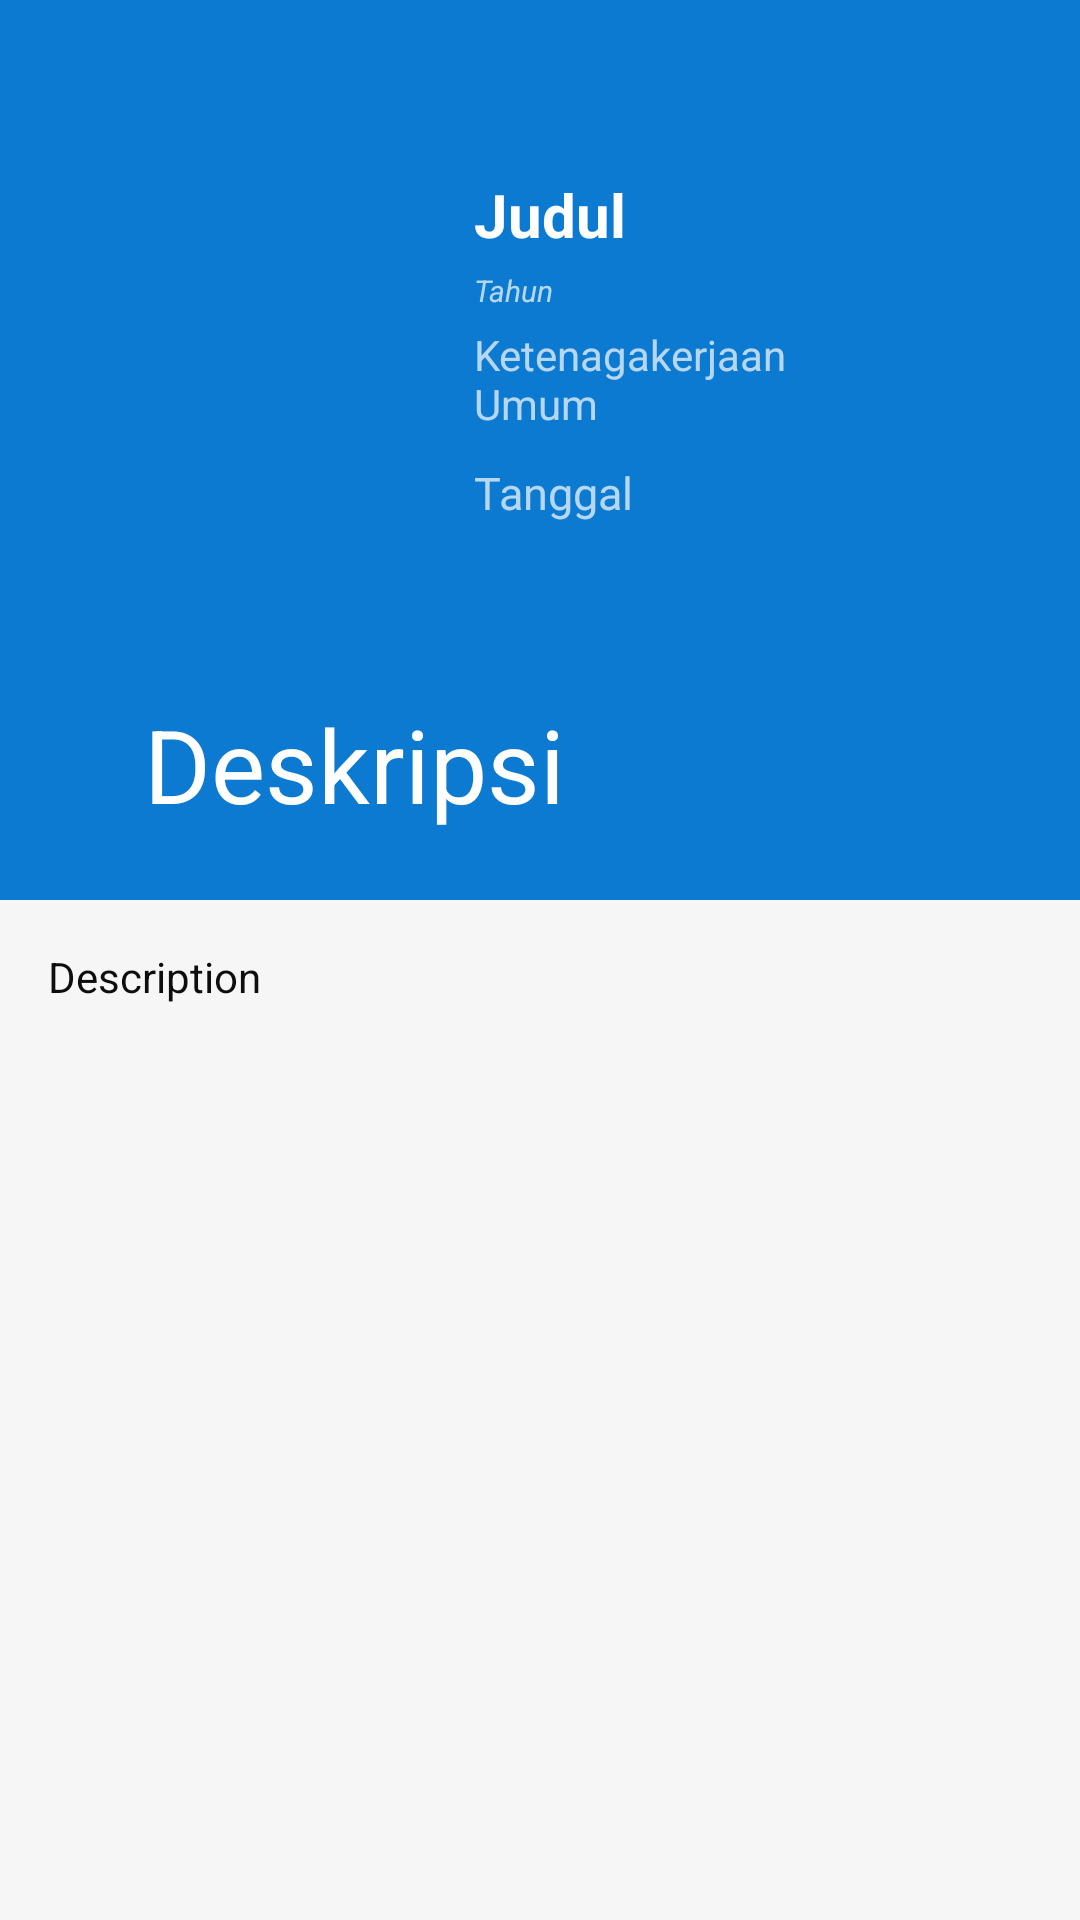

Android layout source for this screen:
<!-- AndroidManifest.xml: application theme AppTheme -->
<!-- res/layout/activity_detail_intala.xml -->
<?xml version="1.0" encoding="utf-8"?>
<android.support.design.widget.CoordinatorLayout
    xmlns:android="http://schemas.android.com/apk/res/android"
    xmlns:app="http://schemas.android.com/apk/res-auto"
    xmlns:tools="http://schemas.android.com/tools"
    android:layout_width="match_parent"
    android:layout_height="match_parent"
    tools:context=".lattas.intala.DetailIntala"
    android:background="#F7F6F6">

    <android.support.design.widget.AppBarLayout
        android:theme="@style/ThemeOverlay.AppCompat.Dark.ActionBar"
        android:layout_width="match_parent"
        android:layout_height="300dp"
        android:id="@+id/appbarlayout_id">

        <android.support.design.widget.CollapsingToolbarLayout
            android:layout_width="match_parent"
            android:layout_height="match_parent"
            app:layout_scrollFlags="exitUntilCollapsed|scroll"
            android:id="@+id/judul"
            app:title="Deskripsi"
            app:contentScrim="?attr/colorPrimary"
            app:expandedTitleMarginStart="48dp"
            app:expandedTitleMarginEnd="64dp"
            >

            <android.support.v7.widget.Toolbar
                android:layout_width="match_parent"
                android:layout_height="?attr/actionBarSize"
                app:layout_collapseMode="pin"
                android:theme="@style/ThemeOverlay.AppCompat.Light">
            </android.support.v7.widget.Toolbar>


            <LinearLayout
                android:orientation="horizontal"
                android:layout_width="match_parent"
                android:layout_height="wrap_content"
                android:padding="50dp"
                >


                <ImageView
                    android:layout_width="100dp"
                    android:layout_height="match_parent"
                    android:id="@+id/aa_thumbnail"/>

                <LinearLayout
                    android:layout_width="match_parent"
                    android:layout_height="130dp"
                    android:orientation="vertical"
                    android:layout_margin="8dp">


                    <TextView
                        android:layout_width="wrap_content"
                        android:layout_height="wrap_content"
                        android:id="@+id/tvJudul"
                        android:text="Judul"
                        android:textColor="#fff"
                        android:textStyle="bold"
                        android:textSize="20sp"/>

                    <TextView
                        android:layout_marginTop="5dp"
                        android:layout_width="wrap_content"
                        android:layout_height="wrap_content"
                        android:text="Tahun"
                        android:textSize="10sp"
                        android:textStyle="italic"
                        android:id="@+id/tvTahun"/>


                    <TextView
                        android:layout_width="wrap_content"
                        android:layout_height="wrap_content"
                        android:text="Ketenagakerjaan Umum"
                        android:layout_marginTop="5dp"
                        />

                    <TextView
                        android:layout_width="wrap_content"
                        android:layout_height="wrap_content"
                        android:id="@+id/tvTanggal"
                        android:text="Tanggal"
                        android:layout_marginTop="10dp"
                        android:textSize="15sp"
                        android:paddingRight="5dp"/>



                </LinearLayout>


            </LinearLayout>


        </android.support.design.widget.CollapsingToolbarLayout>


    </android.support.design.widget.AppBarLayout>


    <android.support.v4.widget.NestedScrollView
        android:layout_width="match_parent"
        android:layout_height="match_parent"
        app:layout_behavior="@string/appbar_scrolling_view_behavior"
        android:padding="16dp"        >


        <TextView
            android:textColor="#0E0D0D"
            android:text="Description"
            android:layout_width="match_parent"
            android:layout_height="match_parent"
            android:id="@+id/tvDeskripsi"/>



    </android.support.v4.widget.NestedScrollView>


</android.support.design.widget.CoordinatorLayout>
<!-- resources referenced by this layout -->
<resources>
  <style name="AppTheme" parent="Theme.AppCompat.Light.DarkActionBar">
          
          <item name="colorPrimary">@color/colorPrimary</item>
          <item name="colorPrimaryDark">@color/colorPrimaryDark</item>
          <item name="colorAccent">@color/colorAccent</item>
      </style>
  <color name="colorPrimary">#0D7AD1</color>
  <color name="colorPrimaryDark">#2891E6</color>
  <color name="colorAccent">#D81B60</color>
</resources>
